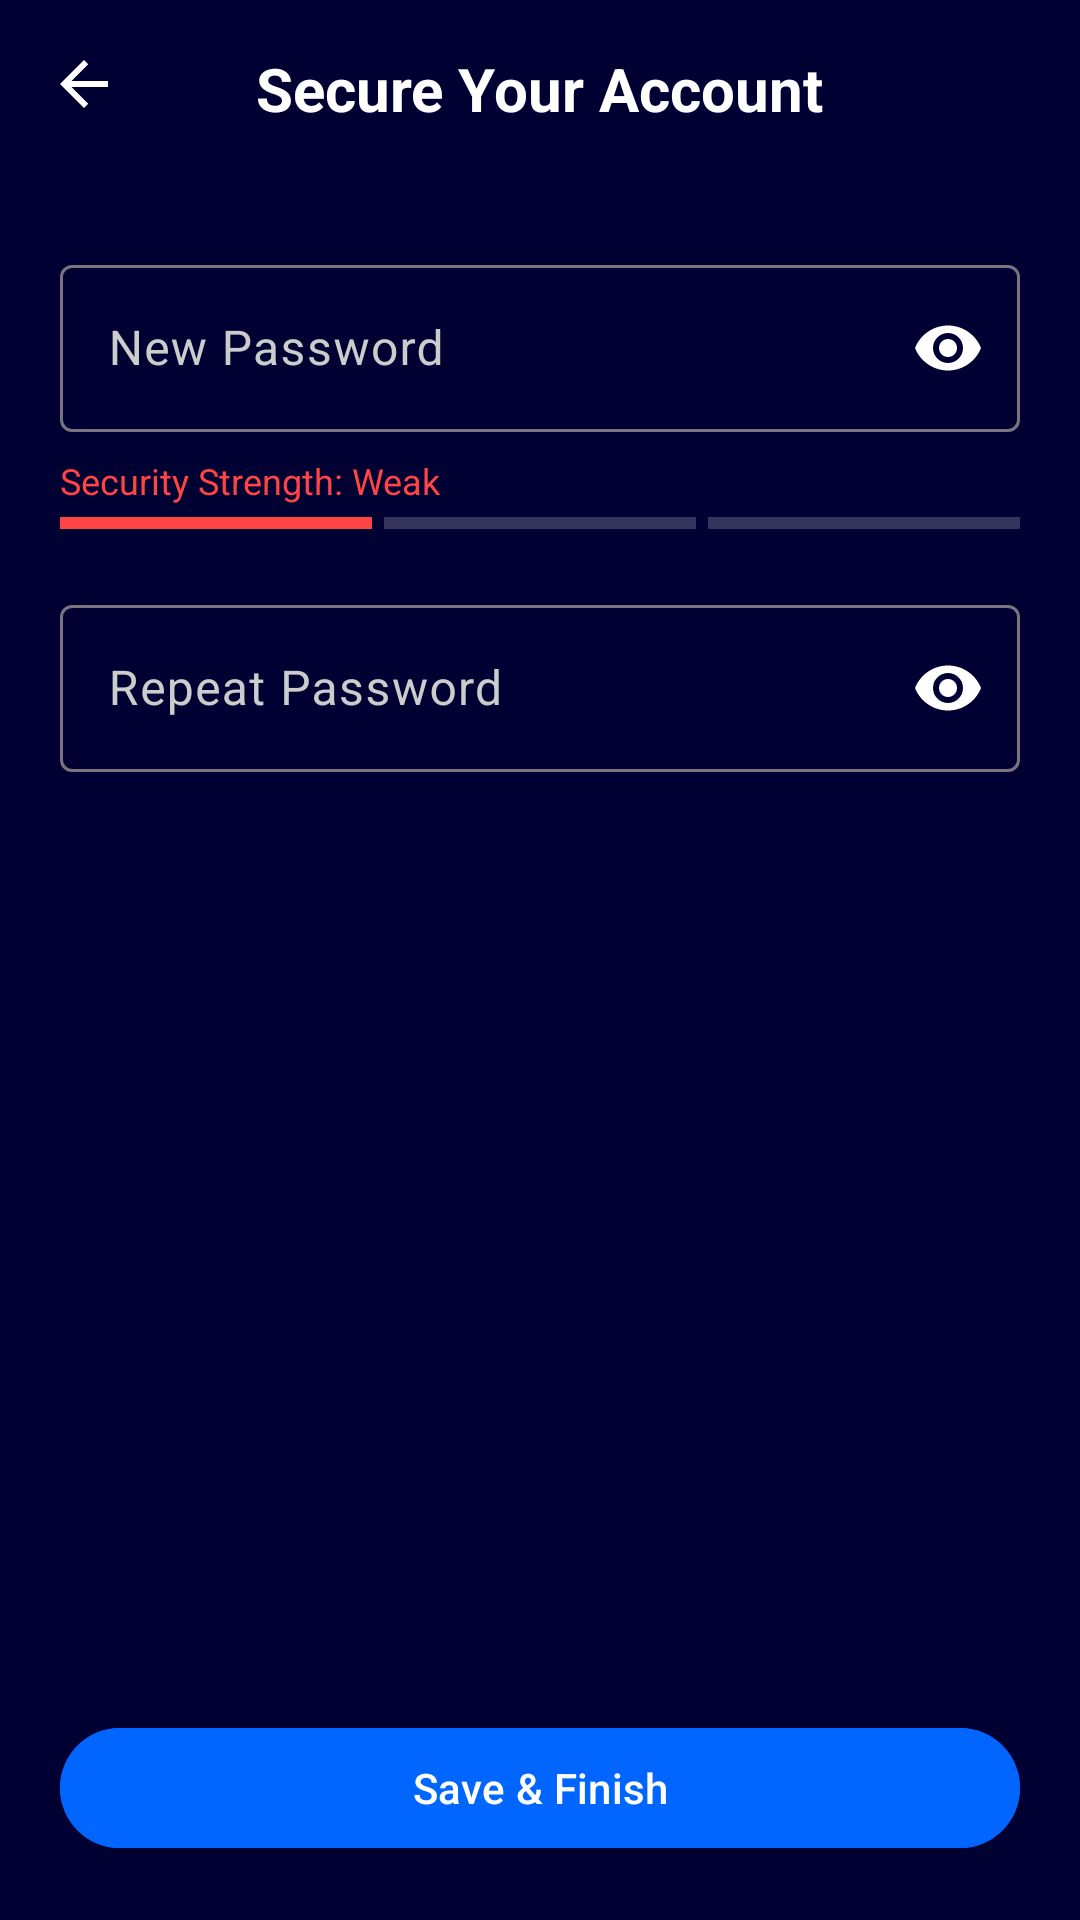

This screen was rendered from an Android layout file. Write that file and the resources it references.
<!-- AndroidManifest.xml: application theme Theme.FinalApp -->
<!-- res/layout/successfully_reset_password.xml -->
<?xml version="1.0" encoding="utf-8"?>
<RelativeLayout xmlns:android="http://schemas.android.com/apk/res/android"
    xmlns:app="http://schemas.android.com/apk/res-auto"
    xmlns:tools="http://schemas.android.com/tools"
    android:layout_width="match_parent"
    android:layout_height="match_parent"
    android:background="#000033"
    tools:context=".SuccessfullyResetPassword">

    <ImageView
        android:id="@+id/back_arrow"
        android:layout_width="24dp"
        android:layout_height="24dp"
        android:layout_alignParentStart="true"
        android:layout_alignParentTop="true"
        android:layout_margin="16dp"
        android:src="@drawable/ic_arrow_back"
        app:tint="@android:color/white" />

    <TextView
        android:id="@+id/secure_account_title"
        android:layout_width="wrap_content"
        android:layout_height="wrap_content"
        android:layout_centerHorizontal="true"
        android:layout_marginTop="16dp"
        android:text="Secure Your Account"
        android:textColor="@android:color/white"
        android:textSize="20sp"
        android:textStyle="bold" />

    <LinearLayout
        android:layout_width="match_parent"
        android:layout_height="wrap_content"
        android:layout_below="@id/secure_account_title"
        android:layout_marginTop="40dp"
        android:orientation="vertical"
        android:paddingHorizontal="20dp">

        <com.google.android.material.textfield.TextInputLayout
            android:id="@+id/new_password_layout"
            android:layout_width="match_parent"
            android:layout_height="wrap_content"
            android:hint="New Password"
            android:textColorHint="#cccccc"
            app:passwordToggleEnabled="true"
            app:passwordToggleTint="@android:color/white">

            <com.google.android.material.textfield.TextInputEditText
                android:id="@+id/new_password_input"
                android:layout_width="match_parent"
                android:layout_height="wrap_content"
                android:inputType="textPassword"
                android:textColor="@android:color/white" />

        </com.google.android.material.textfield.TextInputLayout>

        
        <LinearLayout
            android:layout_width="match_parent"
            android:layout_height="wrap_content"
            android:layout_marginTop="8dp"
            android:orientation="vertical">

            <TextView
                android:id="@+id/strength_text"
                android:layout_width="wrap_content"
                android:layout_height="wrap_content"
                android:text="Security Strength: Weak"
                android:textColor="#ff4444"
                android:textSize="12sp" />

            <LinearLayout
                android:layout_width="match_parent"
                android:layout_height="4dp"
                android:layout_marginTop="4dp"
                android:orientation="horizontal"
                android:weightSum="3">

                <View
                    android:id="@+id/strength_bar_1"
                    android:layout_width="0dp"
                    android:layout_height="match_parent"
                    android:layout_marginEnd="4dp"
                    android:layout_weight="1"
                    android:background="#ff4444" />

                <View
                    android:id="@+id/strength_bar_2"
                    android:layout_width="0dp"
                    android:layout_height="match_parent"
                    android:layout_marginEnd="4dp"
                    android:layout_weight="1"
                    android:background="#33ffffff" />

                <View
                    android:id="@+id/strength_bar_3"
                    android:layout_width="0dp"
                    android:layout_height="match_parent"
                    android:layout_weight="1"
                    android:background="#33ffffff" />
            </LinearLayout>
        </LinearLayout>

        <com.google.android.material.textfield.TextInputLayout
            android:id="@+id/repeat_password_layout"
            android:layout_width="match_parent"
            android:layout_height="wrap_content"
            android:layout_marginTop="20dp"
            android:hint="Repeat Password"
            android:textColorHint="#cccccc"
            app:passwordToggleEnabled="true"
            app:passwordToggleTint="@android:color/white">

            <com.google.android.material.textfield.TextInputEditText
                android:id="@+id/repeat_password_input"
                android:layout_width="match_parent"
                android:layout_height="wrap_content"
                android:inputType="textPassword"
                android:textColor="@android:color/white" />

        </com.google.android.material.textfield.TextInputLayout>

    </LinearLayout>

    <com.google.android.material.button.MaterialButton
        android:id="@+id/save_password_button"
        android:layout_width="match_parent"
        android:layout_height="wrap_content"
        android:layout_alignParentBottom="true"
        android:layout_margin="20dp"
        android:backgroundTint="#0066ff"
        android:text="Save &amp; Finish"
        android:textColor="@android:color/white"
        app:cornerRadius="24dp" />

</RelativeLayout>
<!-- resources referenced by this layout -->
<resources>
  <!-- drawable ic_arrow_back (drawable) -->
  <vector xmlns:android="http://schemas.android.com/apk/res/android"
      android:width="24dp"
      android:height="24dp"
      android:viewportWidth="24"
      android:viewportHeight="24">
    <path
        android:fillColor="@android:color/white"
        android:pathData="M20,11H7.83l5.59,-5.59L12,4l-8,8 8,8 1.41,-1.41L7.83,13H20v-2z" />
  </vector>
  <style name="Theme.FinalApp" parent="Base.Theme.FinalApp" />
  <style name="Base.Theme.FinalApp" parent="Theme.Material3.DayNight.NoActionBar">
          
          <item name="materialButtonStyle">@style/Widget.App.Button</item>
      </style>
  <style name="Widget.App.Button" parent="Widget.Material3.Button">
          <item name="cornerRadius">24dp</item>
      </style>
</resources>
